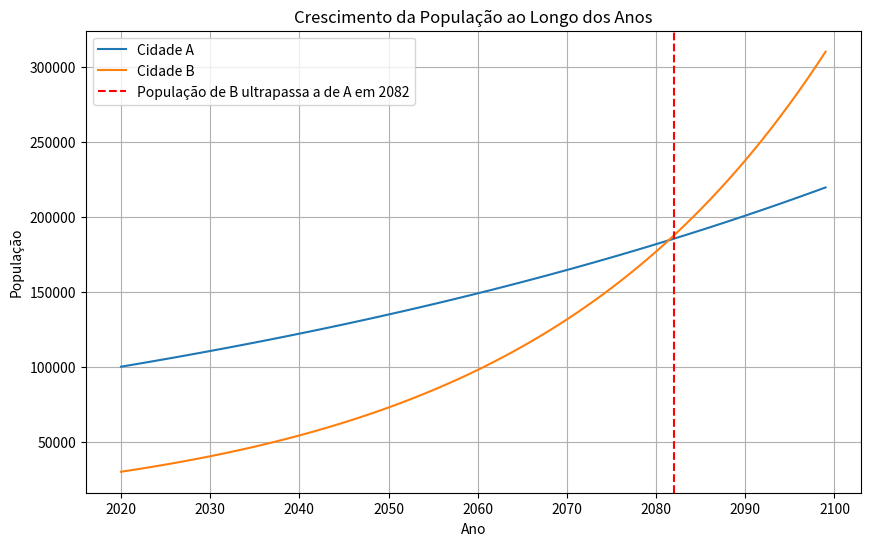

Write Python code to recreate this figure.
import matplotlib.pyplot as plt

def populacaoA(ano):
    return 100000 * ((1.01) ** (ano-2020))

def populacaoB(ano):
    return 30000 * ((1.03) ** (ano-2020))


'''print("População da cidade A em 2025:", populacaoA(2025))
print("População da cidade B em 2025:", populacaoB(2025))'''

# Dados das cidades
anos = list(range(2020, 2100))
populacao_A = [populacaoA(ano) for ano in anos]
populacao_B = [populacaoB(ano) for ano in anos]

# Cálculo do ano em que a população de B ultrapassa a população de A
ano = 2020
A = populacaoA(ano)
B = populacaoB(ano)
while B <= A:
    ano += 1
    A = populacaoA(ano)
    B = populacaoB(ano)
print(f"Em {ano} a população de B ultrapassará a população de A. A população de A será de {A} e a população de B será de {B}.")

# Plotagem do gráfico
plt.figure(figsize=(10, 6))
plt.plot(anos, populacao_A, label='Cidade A')
plt.plot(anos, populacao_B, label='Cidade B')
plt.axvline(ano, color='r', linestyle='--', label=f'População de B ultrapassa a de A em {ano}')
plt.title('Crescimento da População ao Longo dos Anos')
plt.xlabel('Ano')
plt.ylabel('População')
plt.legend()
plt.grid(True)
plt.show()
